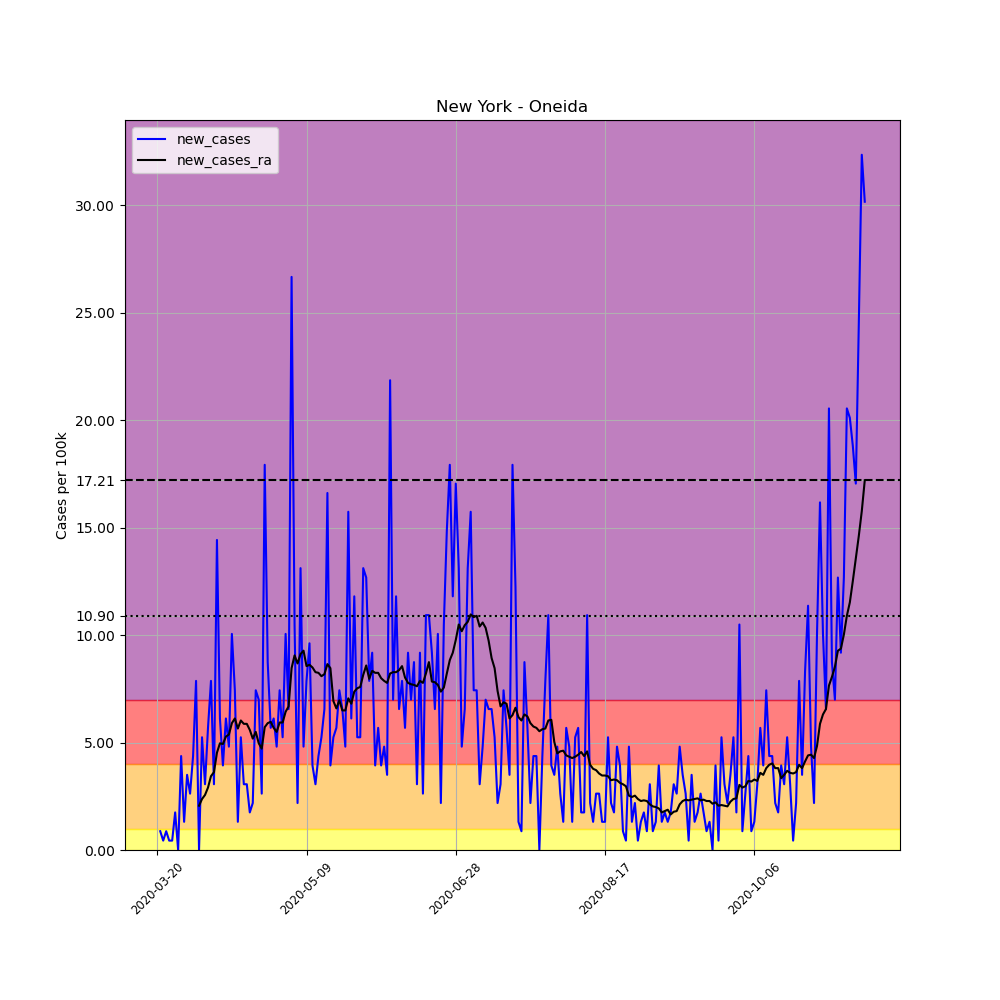

The table this chart was drawn from, first rows:
, date, county, state, fips, cases, deaths, COUNTY, STNAME, CTYNAME, POPESTIMATE2019, per_100k, new_cases, new_cases_ra
203335, 2020-03-20, Oneida, New York, 36065, 2, 0, 65, New York, Oneida, 228671, 0.8746, , 
203336, 2020-03-21, Oneida, New York, 36065, 4, 0, 65, New York, Oneida, 228671, 1.749, 0.8746, 
203337, 2020-03-22, Oneida, New York, 36065, 5, 0, 65, New York, Oneida, 228671, 2.187, 0.4373, 
203338, 2020-03-23, Oneida, New York, 36065, 7, 0, 65, New York, Oneida, 228671, 3.061, 0.8746, 
203339, 2020-03-24, Oneida, New York, 36065, 8, 0, 65, New York, Oneida, 228671, 3.498, 0.4373, 
203340, 2020-03-25, Oneida, New York, 36065, 9, 0, 65, New York, Oneida, 228671, 3.936, 0.4373, 
203341, 2020-03-26, Oneida, New York, 36065, 13, 0, 65, New York, Oneida, 228671, 5.685, 1.749, 
203342, 2020-03-27, Oneida, New York, 36065, 13, 0, 65, New York, Oneida, 228671, 5.685, 0.0, 
203343, 2020-03-28, Oneida, New York, 36065, 23, 0, 65, New York, Oneida, 228671, 10.06, 4.373, 
203344, 2020-03-29, Oneida, New York, 36065, 26, 0, 65, New York, Oneida, 228671, 11.37, 1.312, 
203345, 2020-03-30, Oneida, New York, 36065, 34, 0, 65, New York, Oneida, 228671, 14.87, 3.498, 
203346, 2020-03-31, Oneida, New York, 36065, 40, 0, 65, New York, Oneida, 228671, 17.49, 2.624, 
203347, 2020-04-01, Oneida, New York, 36065, 50, 1, 65, New York, Oneida, 228671, 21.87, 4.373, 
203348, 2020-04-02, Oneida, New York, 36065, 68, 1, 65, New York, Oneida, 228671, 29.74, 7.872, 
203349, 2020-04-03, Oneida, New York, 36065, 68, 1, 65, New York, Oneida, 228671, 29.74, 0.0, 2.062
203350, 2020-04-04, Oneida, New York, 36065, 80, 2, 65, New York, Oneida, 228671, 34.98, 5.248, 2.374
203351, 2020-04-05, Oneida, New York, 36065, 87, 2, 65, New York, Oneida, 228671, 38.05, 3.061, 2.561
203352, 2020-04-06, Oneida, New York, 36065, 100, 2, 65, New York, Oneida, 228671, 43.73, 5.685, 2.905
203353, 2020-04-07, Oneida, New York, 36065, 118, 2, 65, New York, Oneida, 228671, 51.6, 7.872, 3.436
203354, 2020-04-08, Oneida, New York, 36065, 125, 2, 65, New York, Oneida, 228671, 54.66, 3.061, 3.623
203355, 2020-04-09, Oneida, New York, 36065, 158, 2, 65, New York, Oneida, 228671, 69.09, 14.43, 4.529
203356, 2020-04-10, Oneida, New York, 36065, 172, 2, 65, New York, Oneida, 228671, 75.22, 6.122, 4.967
203357, 2020-04-11, Oneida, New York, 36065, 181, 2, 65, New York, Oneida, 228671, 79.15, 3.936, 4.935
203358, 2020-04-12, Oneida, New York, 36065, 195, 2, 65, New York, Oneida, 228671, 85.28, 6.122, 5.279
203359, 2020-04-13, Oneida, New York, 36065, 206, 3, 65, New York, Oneida, 228671, 90.09, 4.81, 5.373
203360, 2020-04-14, Oneida, New York, 36065, 229, 3, 65, New York, Oneida, 228671, 100.1, 10.06, 5.904
203361, 2020-04-15, Oneida, New York, 36065, 246, 4, 65, New York, Oneida, 228671, 107.6, 7.434, 6.122
203362, 2020-04-16, Oneida, New York, 36065, 249, 4, 65, New York, Oneida, 228671, 108.9, 1.312, 5.654
203363, 2020-04-17, Oneida, New York, 36065, 261, 4, 65, New York, Oneida, 228671, 114.1, 5.248, 6.029
203364, 2020-04-18, Oneida, New York, 36065, 268, 4, 65, New York, Oneida, 228671, 117.2, 3.061, 5.872
203365, 2020-04-19, Oneida, New York, 36065, 275, 4, 65, New York, Oneida, 228671, 120.3, 3.061, 5.872
203366, 2020-04-20, Oneida, New York, 36065, 279, 6, 65, New York, Oneida, 228671, 122, 1.749, 5.591
203367, 2020-04-21, Oneida, New York, 36065, 284, 6, 65, New York, Oneida, 228671, 124.2, 2.187, 5.185
203368, 2020-04-22, Oneida, New York, 36065, 301, 8, 65, New York, Oneida, 228671, 131.6, 7.434, 5.498
203369, 2020-04-23, Oneida, New York, 36065, 317, 8, 65, New York, Oneida, 228671, 138.6, 6.997, 4.967
203370, 2020-04-24, Oneida, New York, 36065, 323, 8, 65, New York, Oneida, 228671, 141.3, 2.624, 4.717
203371, 2020-04-25, Oneida, New York, 36065, 364, 8, 65, New York, Oneida, 228671, 159.2, 17.93, 5.716
203372, 2020-04-26, Oneida, New York, 36065, 384, 11, 65, New York, Oneida, 228671, 167.9, 8.746, 5.904
203373, 2020-04-27, Oneida, New York, 36065, 397, 11, 65, New York, Oneida, 228671, 173.6, 5.685, 5.966
203374, 2020-04-28, Oneida, New York, 36065, 411, 12, 65, New York, Oneida, 228671, 179.7, 6.122, 5.685
203375, 2020-04-29, Oneida, New York, 36065, 422, 14, 65, New York, Oneida, 228671, 184.5, 4.81, 5.498
203376, 2020-04-30, Oneida, New York, 36065, 439, 14, 65, New York, Oneida, 228671, 192, 7.434, 5.935
203377, 2020-05-01, Oneida, New York, 36065, 451, 14, 65, New York, Oneida, 228671, 197.2, 5.248, 5.935
203378, 2020-05-02, Oneida, New York, 36065, 474, 14, 65, New York, Oneida, 228671, 207.3, 10.06, 6.435
203379, 2020-05-03, Oneida, New York, 36065, 489, 16, 65, New York, Oneida, 228671, 213.8, 6.56, 6.685
203380, 2020-05-04, Oneida, New York, 36065, 550, 17, 65, New York, Oneida, 228671, 240.5, 26.68, 8.465
203381, 2020-05-05, Oneida, New York, 36065, 574, 17, 65, New York, Oneida, 228671, 251, 10.5, 9.059
203382, 2020-05-06, Oneida, New York, 36065, 579, 22, 65, New York, Oneida, 228671, 253.2, 2.187, 8.684
203383, 2020-05-07, Oneida, New York, 36065, 609, 22, 65, New York, Oneida, 228671, 266.3, 13.12, 9.121
203384, 2020-05-08, Oneida, New York, 36065, 620, 23, 65, New York, Oneida, 228671, 271.1, 4.81, 9.277
203385, 2020-05-09, Oneida, New York, 36065, 638, 24, 65, New York, Oneida, 228671, 279, 7.872, 8.559
203386, 2020-05-10, Oneida, New York, 36065, 660, 25, 65, New York, Oneida, 228671, 288.6, 9.621, 8.621
203387, 2020-05-11, Oneida, New York, 36065, 669, 25, 65, New York, Oneida, 228671, 292.6, 3.936, 8.496
203388, 2020-05-12, Oneida, New York, 36065, 676, 26, 65, New York, Oneida, 228671, 295.6, 3.061, 8.278
203389, 2020-05-13, Oneida, New York, 36065, 686, 26, 65, New York, Oneida, 228671, 300, 4.373, 8.246
203390, 2020-05-14, Oneida, New York, 36065, 698, 29, 65, New York, Oneida, 228671, 305.2, 5.248, 8.09
203391, 2020-05-15, Oneida, New York, 36065, 713, 30, 65, New York, Oneida, 228671, 311.8, 6.56, 8.184
203392, 2020-05-16, Oneida, New York, 36065, 751, 33, 65, New York, Oneida, 228671, 328.4, 16.62, 8.652
203393, 2020-05-17, Oneida, New York, 36065, 760, 35, 65, New York, Oneida, 228671, 332.4, 3.936, 8.465
203394, 2020-05-18, Oneida, New York, 36065, 772, 38, 65, New York, Oneida, 228671, 337.6, 5.248, 6.934
... 178 more rows
